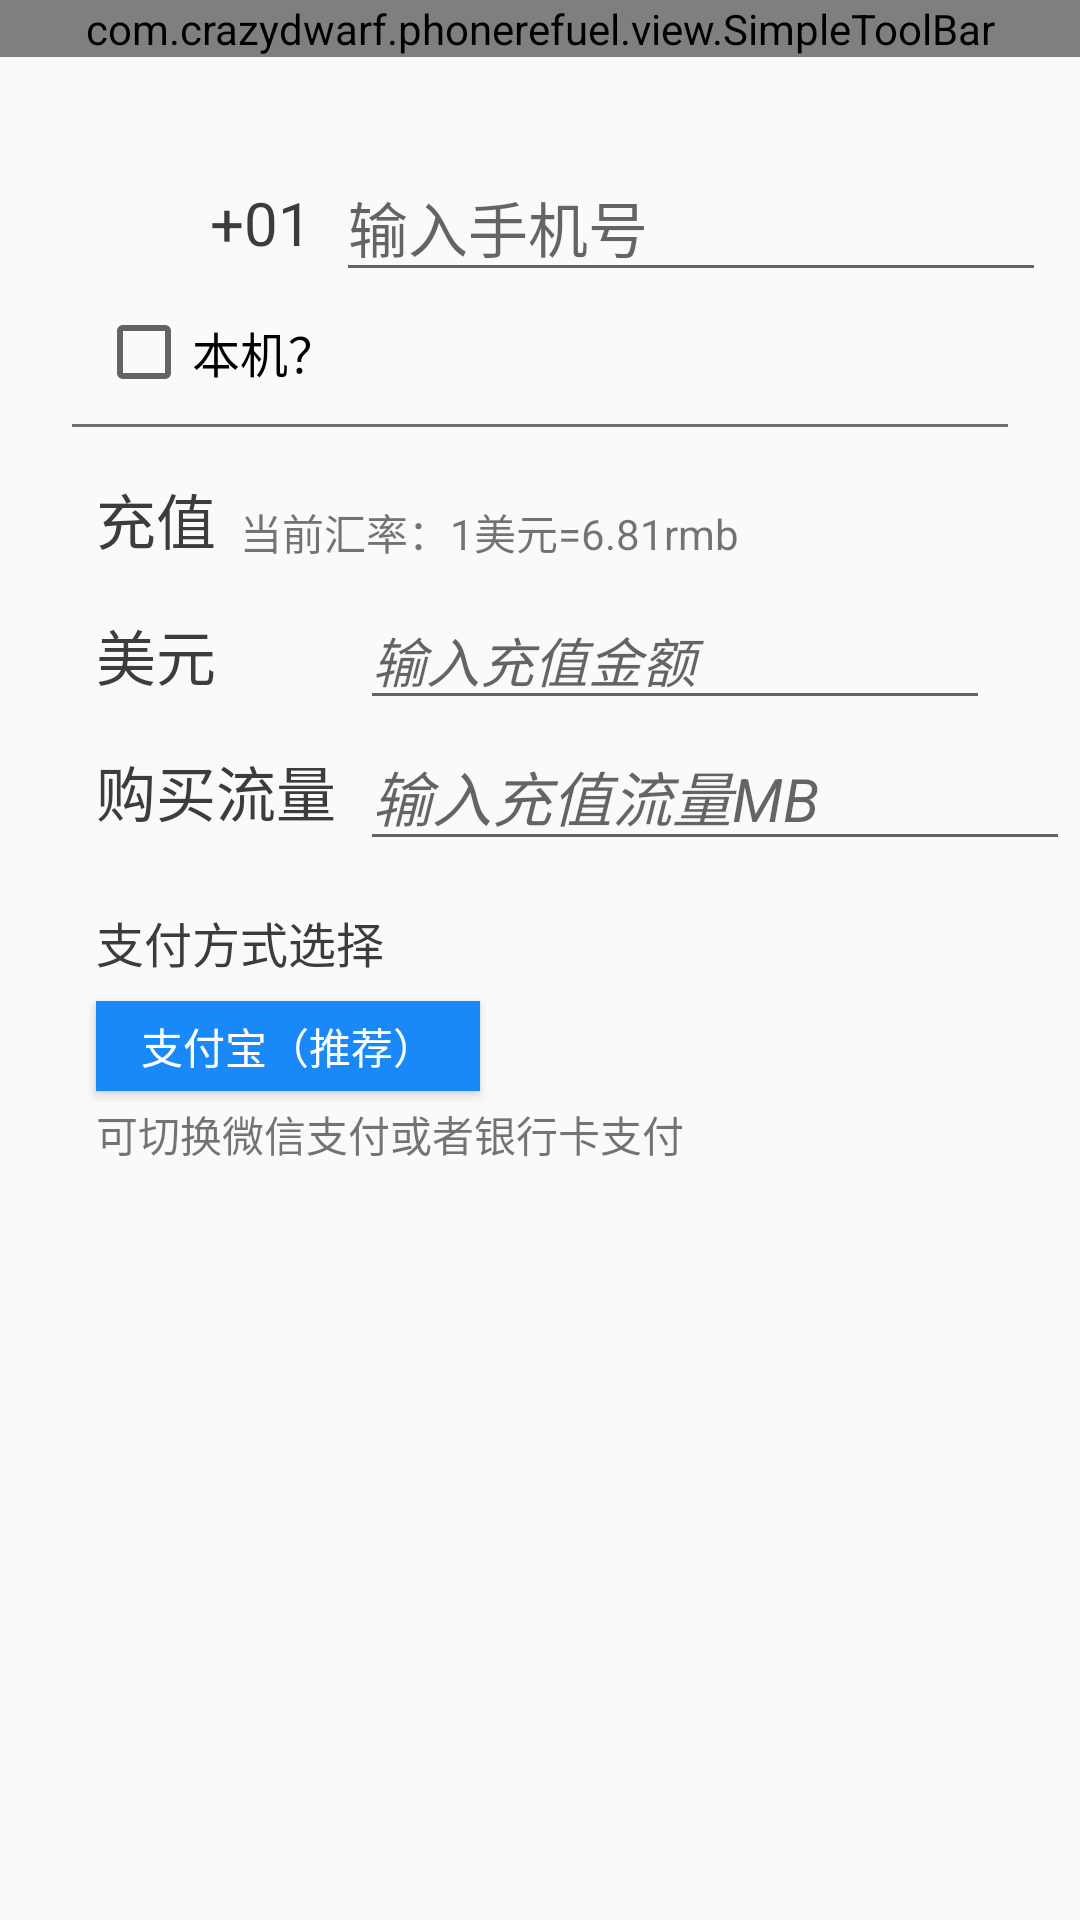

Produce the Android XML layout that renders to this screen, including the resource entries it uses.
<!-- AndroidManifest.xml: application theme CurrentAppTheme -->
<!-- res/layout/activity_main.xml -->
<?xml version="1.0" encoding="utf-8"?>
<android.support.constraint.ConstraintLayout
    xmlns:android="http://schemas.android.com/apk/res/android"
    xmlns:app="http://schemas.android.com/apk/res-auto"
    xmlns:tools="http://schemas.android.com/tools"
    android:layout_width="match_parent"
    android:layout_height="match_parent"
    android:id="@+id/activity_main_layout">

    <com.crazydwarf.phonerefuel.view.SimpleToolBar
        android:id="@+id/toolbar_top"
        android:layout_width="match_parent"
        android:layout_height="wrap_content"
        app:title = "10秒完成充值"
        app:titleSize = "20sp"
        app:titleColor = "@color/colorBlack"
        app:appIcon = "@drawable/app_icon_tmp"
        app:appIconShow = "true"
        app:appIconSize = "40dp"
        app:backIcon = "@drawable/ic_chevron_left_black_32dp"
        app:backIconSize = "32dp"
        app:menuIcon = "@drawable/ic_format_list_bulleted_black_32dp"
        app:mentIconSize = "32dp"
        />

    <EditText
        android:id="@+id/et_phonenumber"
        android:layout_width="wrap_content"
        android:layout_height="wrap_content"
        android:layout_marginStart="8dp"
        android:layout_marginTop="32dp"
        android:ems="10"
        android:hint="输入手机号"
        android:inputType="phone"
        android:textColor="@color/colorBlack"
        android:textSize="20sp"
        app:layout_constraintStart_toEndOf="@+id/tv_postcode"
        app:layout_constraintTop_toBottomOf="@+id/toolbar_top" />

    <TextView
        android:id="@+id/tv_postcode"
        android:layout_width="wrap_content"
        android:layout_height="wrap_content"
        android:layout_marginStart="8dp"
        android:text="+01"
        android:textColor="@color/colorBlack"
        android:textSize="20sp"
        app:layout_constraintBottom_toBottomOf="@+id/et_phonenumber"
        app:layout_constraintStart_toEndOf="@+id/im_flag"
        app:layout_constraintTop_toTopOf="@+id/et_phonenumber" />

    <ImageView
        android:id="@+id/im_flag"
        android:layout_width="30dp"
        android:layout_height="30dp"
        android:layout_marginStart="32dp"
        app:layout_constraintBottom_toBottomOf="@+id/tv_postcode"
        app:layout_constraintStart_toStartOf="parent"
        app:layout_constraintTop_toTopOf="@+id/tv_postcode"
        app:srcCompat="@drawable/im_flag_us" />

    <CheckBox
        android:id="@+id/cb_localphone"
        android:layout_width="wrap_content"
        android:layout_height="wrap_content"
        android:layout_marginTop="4dp"
        android:text="本机？"
        android:textSize="16sp"
        app:layout_constraintStart_toStartOf="@+id/im_flag"
        app:layout_constraintTop_toBottomOf="@+id/et_phonenumber" />

    <ImageView
        android:id="@+id/imageView4"
        android:layout_width="0dp"
        android:layout_height="1dp"
        android:layout_marginEnd="24dp"
        android:layout_marginStart="24dp"
        android:layout_marginTop="8dp"
        app:layout_constraintEnd_toEndOf="parent"
        app:layout_constraintStart_toStartOf="parent"
        app:layout_constraintTop_toBottomOf="@+id/cb_localphone"
        app:srcCompat="@color/colorGray" />

    <TextView
        android:id="@+id/textView5"
        android:layout_width="wrap_content"
        android:layout_height="wrap_content"
        android:layout_marginTop="16dp"
        android:text="充值"
        android:textColor="@color/colorBlack"
        android:textSize="20sp"
        app:layout_constraintStart_toStartOf="@+id/cb_localphone"
        app:layout_constraintTop_toBottomOf="@+id/imageView4" />

    <TextView
        android:id="@+id/tv_exrate"
        android:layout_width="wrap_content"
        android:layout_height="wrap_content"
        android:layout_marginStart="8dp"
        android:text="当前汇率：1美元=6.81rmb"
        app:layout_constraintBottom_toBottomOf="@+id/textView5"
        app:layout_constraintStart_toEndOf="@+id/textView5" />

    <TextView
        android:id="@+id/tv_currencytype"
        android:layout_width="wrap_content"
        android:layout_height="wrap_content"
        android:layout_marginTop="16dp"
        android:text="美元"
        android:textColor="@color/colorBlack"
        android:textSize="20sp"
        app:layout_constraintStart_toStartOf="@+id/textView5"
        app:layout_constraintTop_toBottomOf="@+id/textView5" />

    <EditText
        android:id="@+id/et_rechargeamount"
        android:layout_width="wrap_content"
        android:layout_height="wrap_content"
        android:ems="10"
        android:hint="输入充值金额"
        android:inputType="numberDecimal"
        android:textColor="@color/colorBlack"
        android:textStyle="italic"
        app:layout_constraintBottom_toBottomOf="@+id/tv_currencytype"
        app:layout_constraintStart_toStartOf="@+id/et_flowamount"
        app:layout_constraintTop_toTopOf="@+id/tv_currencytype" />

    <TextView
        android:id="@+id/textView8"
        android:layout_width="wrap_content"
        android:layout_height="wrap_content"
        android:layout_marginTop="16dp"
        android:text="购买流量"
        android:textColor="@color/colorBlack"
        android:textSize="20sp"

        app:layout_constraintStart_toStartOf="@+id/tv_currencytype"
        app:layout_constraintTop_toBottomOf="@+id/tv_currencytype" />

    <EditText
        android:id="@+id/et_flowamount"
        android:layout_width="wrap_content"
        android:layout_height="wrap_content"
        android:layout_marginStart="8dp"
        android:ems="10"
        android:hint="输入充值流量MB"
        android:inputType="numberDecimal"
        android:textSize="20sp"
        android:textStyle="italic"
        app:layout_constraintBottom_toBottomOf="@+id/textView8"
        app:layout_constraintStart_toEndOf="@+id/textView8"
        app:layout_constraintTop_toTopOf="@+id/textView8" />

    <TextView
        android:id="@+id/textView9"
        android:layout_width="wrap_content"
        android:layout_height="wrap_content"
        android:layout_marginTop="24dp"
        android:text="支付方式选择"
        android:textColor="@color/colorBlack"
        android:textSize="16sp"
        app:layout_constraintStart_toStartOf="@+id/textView8"
        app:layout_constraintTop_toBottomOf="@+id/textView8" />

    <Button
        android:id="@+id/bn_recharge"
        android:layout_width="128dp"
        android:layout_height="30dp"
        android:layout_marginTop="8dp"
        android:background="@color/colorBlue"
        android:text="支付宝（推荐）"
        android:textColor="@color/colorWhite"
        app:layout_constraintStart_toStartOf="@+id/textView9"
        app:layout_constraintTop_toBottomOf="@+id/textView9" />

    <TextView
        android:id="@+id/textView10"
        android:layout_width="wrap_content"
        android:layout_height="wrap_content"
        android:layout_marginTop="4dp"
        android:text="可切换微信支付或者银行卡支付"
        app:layout_constraintStart_toStartOf="@+id/bn_recharge"
        app:layout_constraintTop_toBottomOf="@+id/bn_recharge" />

</android.support.constraint.ConstraintLayout>
<!-- resources referenced by this layout -->
<resources>
  <color name="colorBlack">#3C3C3C</color>
  <color name="colorBlue">#1989F9</color>
  <color name="colorGray">#707070</color>
  <color name="colorWhite">#FFFFFF</color>
  <style name="CurrentAppTheme" parent="Theme.AppCompat.Light.NoActionBar">
          
          <item name="colorPrimary">@color/colorPrimary</item>
          <item name="colorPrimaryDark">@color/colorPrimaryDark</item>
          <item name="colorAccent">@color/colorAccent</item>
          <item name="windowActionBar">false</item>
          <item name="windowNoTitle">true</item>
          <item name="android:statusBarColor">@color/colorTrans</item>
  
          <item name="android:fitsSystemWindows">false</item>
          <item name="android:windowTranslucentStatus">true</item>
  
          <item name="android:popupMenuStyle">@style/popmenuStyle</item>
          <item name="android:dropDownListViewStyle">@style/popmenuDivier</item>
          <item name="android:textAppearanceSmallPopupMenu">@style/popmeuText</item>
          <item name="android:textAppearanceLargePopupMenu">@style/popmeuText</item>
  
          <item name="android:windowAnimationStyle">@style/ActivityAnimStyle</item>
      </style>
  <color name="colorPrimary">#F9AC19</color>
  <color name="colorPrimaryDark">#F9AC19</color>
  <color name="colorAccent">#f5484a</color>
  <color name="colorTrans">#00000000</color>
  <style name="popmenuStyle" parent="@android:style/Widget.PopupMenu">
          <item name="android:popupBackground">@color/colorOrange</item>
      </style>
  <style name="popmenuDivier">
          <item name="android:divider">@color/colorGray</item>
          <item name="android:dividerHeight">1dp</item>
      </style>
  <style name="popmeuText">
          <item name="android:textColor">@color/colorBlack</item>
          <item name="android:textSize">16sp</item>
          <item name="android:gravity">center</item>
      </style>
  <style name="ActivityAnimStyle">
          <item name="android:activityOpenEnterAnimation">@anim/in_from_right</item>
          <item name="android:activityOpenExitAnimation">@anim/out_to_left</item>
          <item name="android:activityCloseEnterAnimation">@anim/in_from_left</item>
          <item name="android:activityCloseExitAnimation">@anim/out_to_right</item>
      </style>
  <color name="colorOrange">#f9ac19</color>
</resources>
